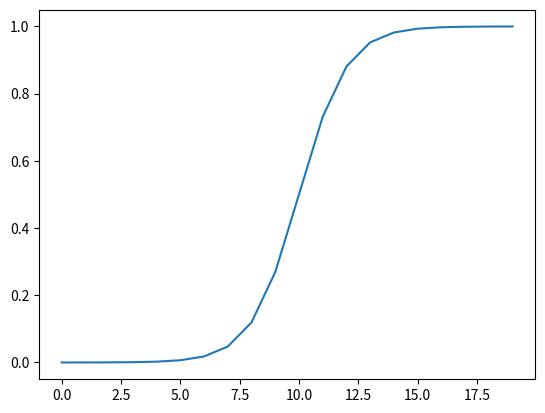

Generate this figure with matplotlib:
import matplotlib.pyplot as plt
import math

def sig(x):
    return 1 / (1 + math.exp(-x))


plt.plot([sig(x) for x in range(-10, 10)])
plt.show()